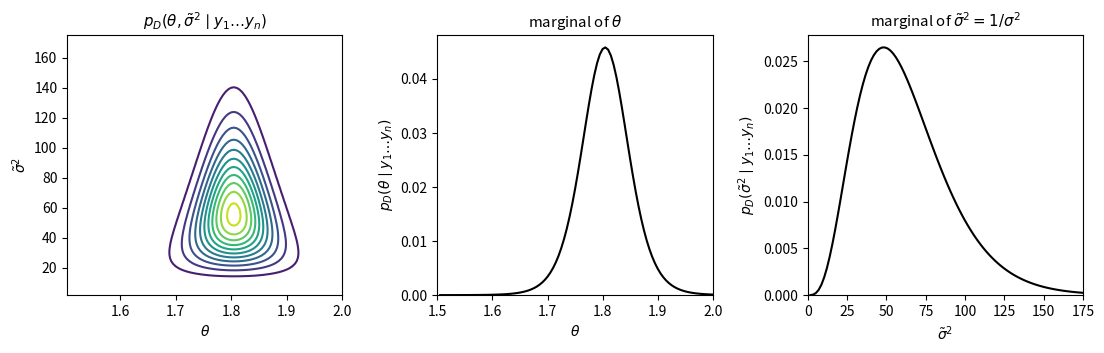

This chart was generated by the following Python code:
import numpy as np
import matplotlib
matplotlib.use('Agg')
import matplotlib.pyplot as plt
from scipy import stats

# Hoff Fig 6.1 の再現：midge データの事後分布の離散（グリッド）近似
# 本文の R コードと同じ設定
mu0, t20, s20, nu0 = 1.9, 0.95 ** 2, 0.01, 1
y = np.array([1.64, 1.70, 1.72, 1.74, 1.82, 1.82, 1.82, 1.90, 2.08])
n = len(y)

G = H = 100
mean_grid = np.linspace(1.505, 2.00, G)      # θ のグリッド
prec_grid = np.linspace(1.75, 175, H)        # σ̃² = 1/σ² のグリッド

# post_grid[g, h] ∝ p(θ_g, σ̃²_h, y_1...y_n)
#   = dnorm(θ, μ0, τ0) × dgamma(σ̃², ν0/2, ν0σ0²/2) × Π dnorm(y_i, θ, 1/√σ̃²)
# Hoff の dgamma は rate パラメータなので scipy では scale=1/rate
post_grid = np.zeros((G, H))
for g, th in enumerate(mean_grid):
    for h, prec in enumerate(prec_grid):
        post_grid[g, h] = (
            stats.norm.pdf(th, mu0, np.sqrt(t20))
            * stats.gamma.pdf(prec, nu0 / 2, scale=1 / (s20 * nu0 / 2))
            * np.prod(stats.norm.pdf(y, th, 1 / np.sqrt(prec)))
        )

# 正規化：グリッド上の和が 1 になるようにするだけ（p(y) は自動的に消える）
post_grid = post_grid / post_grid.sum()

# 周辺分布は単に足し合わせるだけで得られる
post_theta = post_grid.sum(axis=1)
post_prec = post_grid.sum(axis=0)

fig, axes = plt.subplots(1, 3, figsize=(11, 3.6))
plt.rcParams['font.size'] = 9

# パネル1：同時事後分布
ax1 = axes[0]
TH, PR = np.meshgrid(mean_grid, prec_grid, indexing='ij')
ax1.contour(TH, PR, post_grid, levels=12, cmap='viridis')
ax1.set_xlabel(r'$\theta$')
ax1.set_ylabel(r'$\tilde{\sigma}^2$')
ax1.set_title(r'$p_D(\theta, \tilde{\sigma}^2 \mid y_1 \ldots y_n)$')

# パネル2：θ の周辺事後分布
ax2 = axes[1]
ax2.plot(mean_grid, post_theta, color='black', linewidth=1.5)
ax2.set_xlabel(r'$\theta$')
ax2.set_ylabel(r'$p_D(\theta \mid y_1 \ldots y_n)$')
ax2.set_xlim(1.5, 2.0)
ax2.set_ylim(0, None)
ax2.set_title(r'marginal of $\theta$')

# パネル3：σ̃² の周辺事後分布
ax3 = axes[2]
ax3.plot(prec_grid, post_prec, color='black', linewidth=1.5)
ax3.set_xlabel(r'$\tilde{\sigma}^2$')
ax3.set_ylabel(r'$p_D(\tilde{\sigma}^2 \mid y_1 \ldots y_n)$')
ax3.set_xlim(0, 175)
ax3.set_ylim(0, None)
ax3.set_title(r'marginal of $\tilde{\sigma}^2 = 1/\sigma^2$')

plt.tight_layout()
plt.savefig('fig6_1.pdf', bbox_inches='tight')
plt.savefig('fig6_1.png', bbox_inches='tight', dpi=150)

# グリッドの端にどれだけ確率が漏れているかの確認（グリッド配置の妥当性チェック）
edge = post_theta[0] + post_theta[-1] + post_prec[0] + post_prec[-1]
print(f"fig6_1.pdf と fig6_1.png を保存しました")
print(f"θ の事後平均  = {np.sum(mean_grid * post_theta):.4f}")
print(f"σ̃² の事後平均 = {np.sum(prec_grid * post_prec):.2f}")
print(f"グリッド端の確率質量 = {edge:.2e}")
